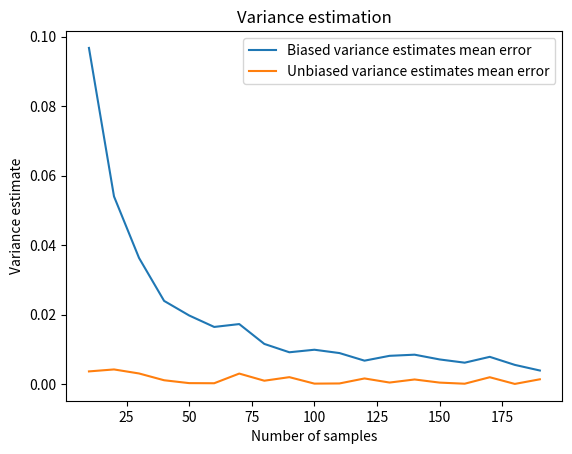

This chart was generated by the following Python code:
import numpy as np
import matplotlib.pyplot as plt

def variance_estimator(x, biased=False):
    n = len(x)
    mean = np.mean(x)
    if biased:
        return 1/n*np.sum((x-mean)**2)
    else:
        return 1/(n-1)*np.sum((x-mean)**2)

num_samples = [10 * i for i in range (1,20)]
var_estimates_biased = []
var_estimates_unbiased = []
test = 10000
mu, sigma = 0, 1

for num_sample in num_samples:

    var_estimate_biased = 0
    var_estimate_unbiased = 0
    for i in range(test):
        x = np.random.normal(mu, sigma, num_sample)
        var_estimate_biased += variance_estimator(x, biased=True)
        var_estimate_unbiased += variance_estimator(x)

    var_estimates_biased += [var_estimate_biased/test]
    var_estimates_unbiased += [var_estimate_unbiased/test]

plt.figure()
plt.plot(num_samples, np.abs(sigma-np.array(var_estimates_biased)), label="Biased variance estimates mean error")
plt.plot(num_samples, np.abs(sigma-np.array(var_estimates_unbiased)), label="Unbiased variance estimates mean error")
plt.legend()
plt.xlabel("Number of samples")
plt.ylabel("Variance estimate")
plt.title("Variance estimation")